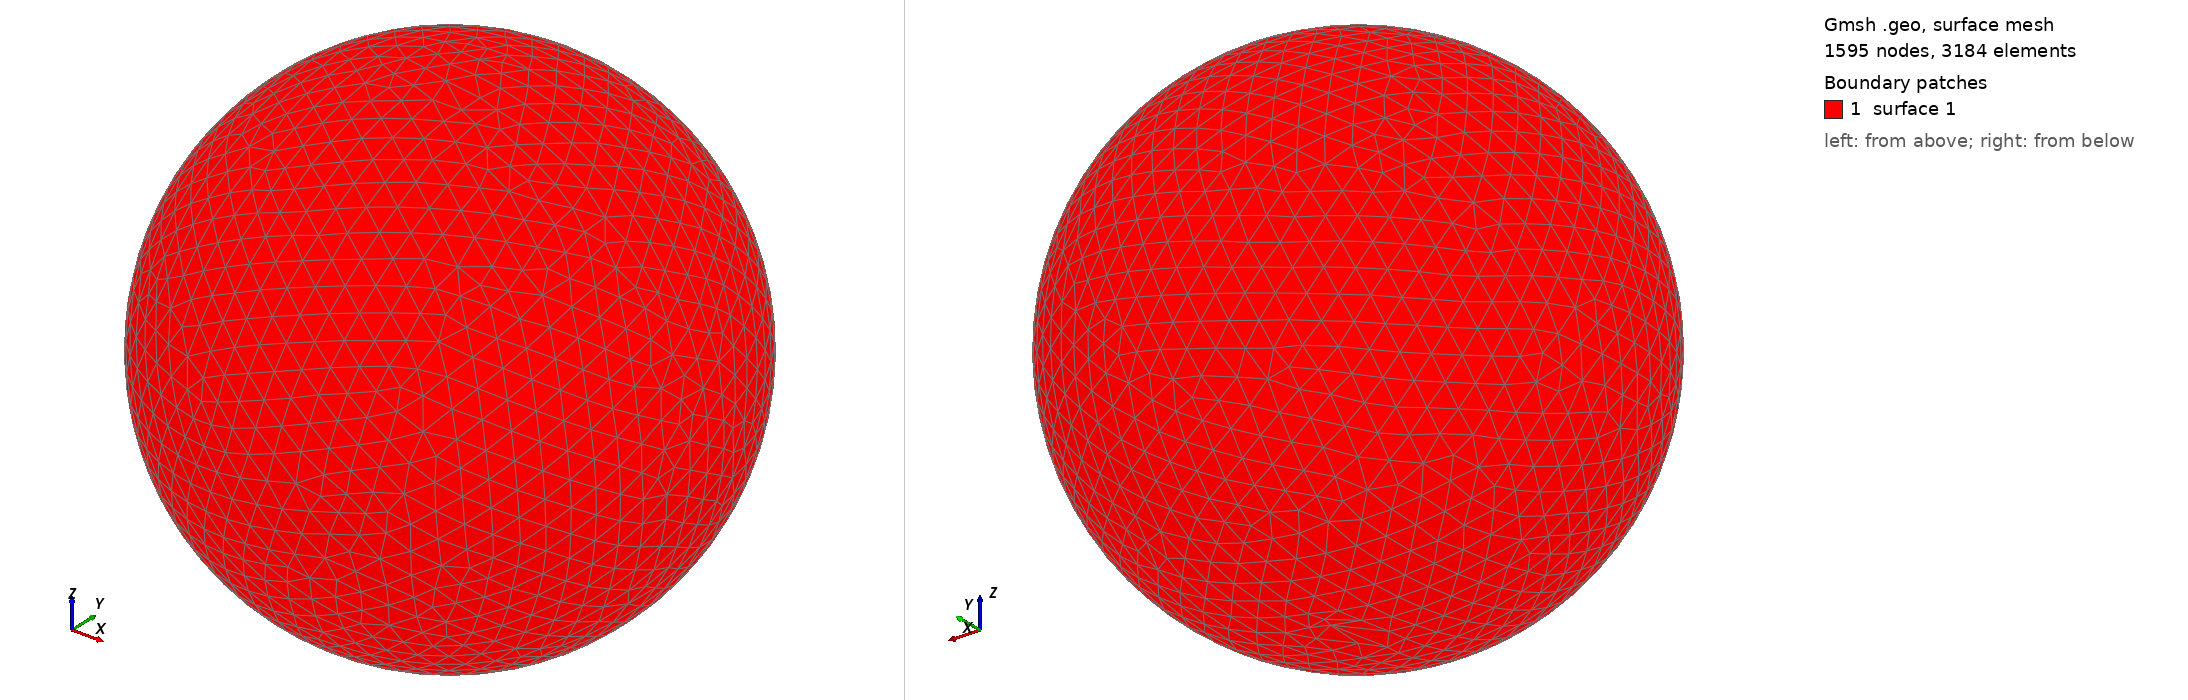

Gmsh geometry script, surface-meshed: 1595 nodes, 3184 surface elements. Boundary patches (legend numbers): 1 surface 1. Left view from above one corner, right view from below the opposite corner. The script declares no physical surfaces, so the legend lists its geometric surfaces. The drawing asked Gmsh for element sizes between 1% and 20% of the model's largest extent; the script's own settings can give other sizes.

=== shot1912.geo (drawn) ===
SetFactory("OpenCASCADE");
Point(1) = {0,0,0,0};
Sphere(1) = {0,0,0,0.09199000};
MeshSize{ PointsOf{ Surface{:}; } } = 0.009199000;
Mesh.ElementOrder=1;
Mesh.Format=39;
